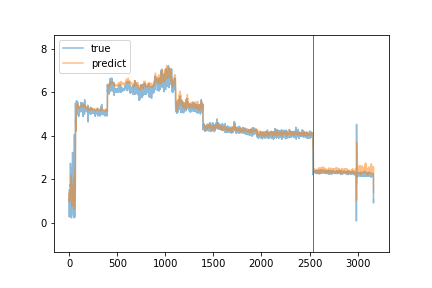

The data file committed next to this chart (first rows):
true, predict
1.51, 1.065
0.28, 1.381
1.12, 1.027
1.12, 0.9645
0.95, 1.406
1.08, 1.296
0.28, 1.091
1.11, 1.282
0.99, 1.191
0.91, 1.172
1.51, 1.152
1.75, 1.297
1.67, 1.587
2.74, 1.459
1.65, 1.728
1.76, 1.602
1.71, 1.53
1.67, 1.717
1.86, 1.826
1.47, 1.753
2.55, 1.932
2.42, 2.058
2.28, 2.187
0.23, 1.938
0.32, 1.044
0.34, 1.294
0.34, 0.9576
0.34, 0.8627
0.35, 0.7641
0.47, 1.271
1.64, 1.103
1.44, 1.235
1.19, 1.281
1.13, 1.304
1.08, 1.381
3.24, 1.449
0.96, 1.746
1.54, 1.311
1.47, 1.365
0.78, 1.518
1.03, 1.222
1.0, 1.016
1.61, 1.736
1.69, 1.335
1.86, 1.421
1.5, 1.587
1.7, 1.463
3.22, 1.586
0.87, 2.052
1.02, 1.292
1.04, 1.218
1.13, 1.509
0.23, 1.202
0.34, 0.6213
4.07, 1.547
0.84, 1.832
1.03, 1.201
0.26, 0.9905
2.96, 1.595
2.71, 2.249
... 3,107 more rows
